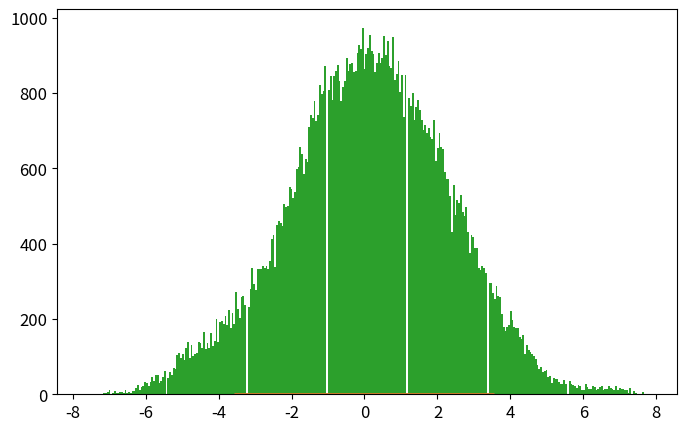

Write the Python code that produced this figure. (Note: this script raises an exception after producing the figure.)
import numpy as np
import matplotlib.pyplot as plt
from time import time

def psi_0_1(x_limit = 8, N_points_x = 201):  #creates first two energy eigenfunctions
    delta = x_limit/(N_points_x-1)
    grid_x = [i*delta for i in range(-int((N_points_x-1)/2),int((N_points_x-1)/2 + 1))]
    psi = {}
    for x in grid_x:
        psi[x] = [np.exp(-x**2/2.) * np.pi**(-0.25)]
        psi[x].append(2**0.5 * x * psi[x][0])
    return psi, grid_x

def add_energy_level(psi):            #adds new energy eigenfunction to psi
    n = len(psi[0.0])
    for x in psi.keys():
        psi[x].append((2./n)**0.5 * x * psi[x][n-1] - 
                            ((n-1)/n)**0.5 * psi[x][n-2])
    return psi

def add_x_value(psi,x):  #adds new x value to psi
    psi[x] = [np.exp(-x**2/2.) * np.pi**(-0.25)]
    psi[x].append(2**0.5 * x * psi[x][0])
    n_max = len(psi[0.0])-1
    for n in range(2,n_max+1):
                psi[x].append((2./n)**0.5 * x * psi[x][n-1] - 
                                    ((n-1)/n)**0.5 * psi[x][n-2])
    return psi

def canonical_ensemble_prob(delta_E,beta):     #canonical ensemble probability factor in metropolis algorithm
    return np.exp(-beta * delta_E)


def metropolis_finite_temp(x0=0.0, delta_x=0.5, delta_steps=7, N=int(1e3), prob_sampling=[psi_0_1,canonical_ensemble_prob], beta=0.2):
    x_hist = [ x0 ]       #histogram for positions
    n_hist = [ 0 ]        #histogram for energy levels
    for k in range(N):
        ##### Spatial monte carlo P(x -> x') #####
        x_new = x_hist[-1] + np.random.choice(range(-delta_steps,delta_steps+1))*delta_x
        try:   #check if position x_new is part of the wavefunction dictionary (psi)
            prob_sampling[0][x_new][0]
        except:
            prob_sampling[0] = add_x_value(prob_sampling[0],x_new)
        acceptance_prob_1 = ( prob_sampling[0][x_new][n_hist[-1]] / prob_sampling[0][x_hist[-1]][n_hist[-1]] )**2
        if np.random.uniform() < min(1,acceptance_prob_1):
            x_hist.append(x_new)
        else:
            x_hist.append(x_hist[-1])
        
        ##### Energy level monte carlo P(n -> n') #####
        n_new = n_hist[-1] + np.random.choice([1,-1])   #propose new n
        if n_new < 0: #check if n_new is negative
            n_hist.append(n_hist[-1])
        else:
            current_n_max = len(prob_sampling[0][0])-1    #current maximum energy level in wavefunction
            if n_new > current_n_max:  #check if n_new is greater than maximum energy level in wavefunction, if true, add new energy level. 
                prob_sampling[0] = add_energy_level(prob_sampling[0])
            ##### Monte Carlo section:
            acceptance_prob_2 = ( prob_sampling[0][x_hist[-1]][n_new] / prob_sampling[0][x_hist[-1]][n_hist[-1]] )**2 * \
                                prob_sampling[1]( n_new-n_hist[-1],  beta)
            if np.random.uniform() < min(1,acceptance_prob_2):
                n_hist.append(n_new)
            else:
                n_hist.append(n_hist[-1])
    return x_hist, n_hist, prob_sampling[0]

def C_QHO_canonical_ensemble(x,beta):
    return (beta/(2.*np.pi))**0.5 * np.exp(-x**2*beta / 2.)

def Q_QHO_canonical_ensemble(x,beta):
    return (np.tanh(beta/2.)/np.pi)**0.5 * np.exp(- x**2 * np.tanh(beta/2.))

x_limit = 5
N_points_x = 101    # odd number!!!

x0 = 0.0
delta_x = x_limit/(N_points_x-1)
delta_steps = 7
N_metropolis = int(1e5)
beta = 0.2
psi, grid_x = psi_0_1(x_limit,N_points_x)   # Creates first two energy levels and stores them into dictionary psi[x][n]
prob_sampling = [psi,canonical_ensemble_prob]

###### Call metropolis algorithm
t_0 = time()
x_hist, n_hist, psi_final = metropolis_finite_temp(x0=x0, delta_x=delta_x, delta_steps=delta_steps, 
                                                    N=N_metropolis, prob_sampling=prob_sampling, beta=beta)
t_1 = time()
print('Metropolis algorithm: %.3f seconds for %.0E iterations'%(t_1-t_0,N_metropolis))

xlim = 5*2**(-0.5)
x_plot = np.linspace(-xlim,xlim,200)

plt.rcParams.update({'font.size':12})
plt.figure(figsize=(8,5))
plt.plot(x_plot,C_QHO_canonical_ensemble(x_plot,beta),
            label=u'Classical theoretical\nprobability density')
plt.plot(x_plot,Q_QHO_canonical_ensemble(x_plot,beta),
            label=u'Quantum theoretical\nprobability density')
plt.hist(x_hist,bins=int(N_metropolis**0.5),normed=True,
            label='Histograma usando algoritmo\nMetrópolis con %.0E iteraciones'%(N_metropolis))
plt.xlim(-xlim,xlim)
plt.xlabel(u'$x$')
plt.ylabel(u'$\pi(x)$')
plt.title(u'$\\beta = %.2f$'%(beta))
plt.legend()
plt.savefig('QHO_finite_temp_beta_%.2f.eps'%(beta))
plt.show()

plt.plot()
plt.hist(n_hist,normed=True,bins=len(psi_final[0]))
plt.show()

###### Check if all functions are working properly 
for i in range(10):
    psi = add_energy_level(psi)             #Check if add_energy_level() is working properly
    grid_x.append(grid_x[-1]+delta_x)       
    psi = add_x_value(psi,grid_x[-1])       #Check if add_x_value() is working properly

plt.rcParams.update({'font.size':12})
plt.figure(figsize=(8,5))
n_max = len(psi[0])-1
if n_max <= 5:
    True
else:
    n_max = 5
for n in range(n_max+1):
    psi_x_n = np.array([psi[x][n] for x in grid_x])
    plt.plot(grid_x, psi_x_n,label = u'$n = %d$'%n)
    #print('Energy level %d: '%(n),np.round(psi_x_n,3))
plt.xlabel(u'$x$')
plt.ylabel(u'QHO autofunciones de energía: $\psi_n(x)$')
plt.legend()
plt.show()
plt.close()